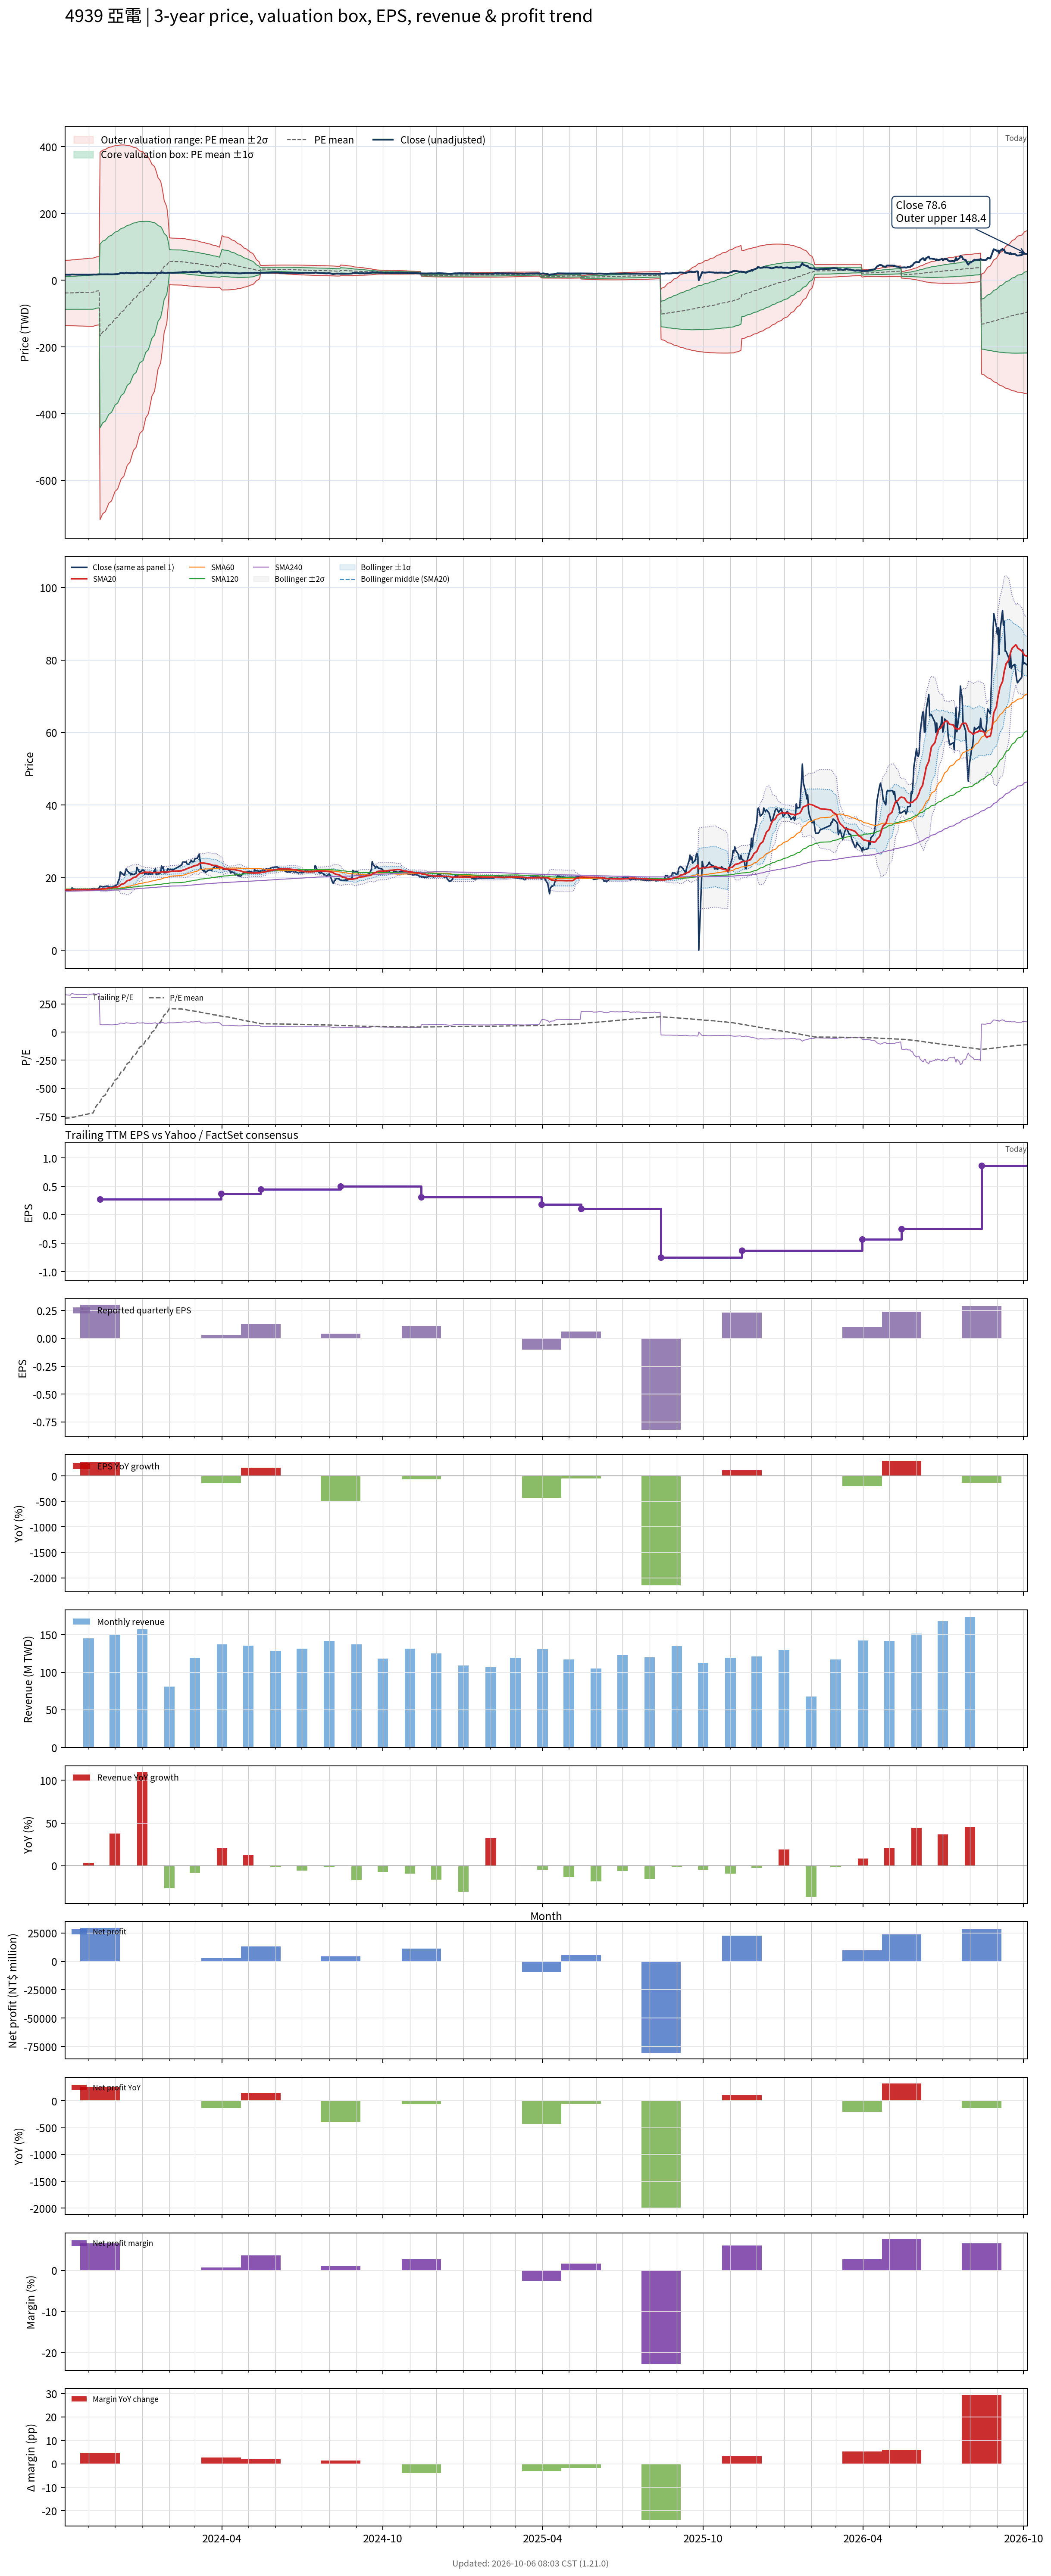

Source data for this figure (header and first rows):
# chart-version: skill-stock-dynamic-val…
date, close, available_date, period_end, eps, ttm_eps, pe, pe_mean, pe_std, price_m2, price_m1, price_mean, price_p1, price_p2, forward_eps, forward_pe, forward_pe_mean, forward_pe_std, forward_price_m2, forward_price_m1, forward_price_mean, forward_price_p1, forward_price_p2, sma20
2023-10-05, 16.7, 2023-08-14, 2023-06-30, -0.01, 0.05, 334, -766.6, 977.4, -136.1, -87.2, -38.33, 10.54, 59.41, , , , , , , , , , 16.68
2023-10-06, 16.55, 2023-08-14, 2023-06-30, -0.01, 0.05, 331, -764.2, 979.7, -136.2, -87.2, -38.21, 10.77, 59.76, , , , , , , , , , 16.66
2023-10-11, 16.35, 2023-08-14, 2023-06-30, -0.01, 0.05, 327, -761.9, 982, -136.3, -87.19, -38.09, 11, 60.1, , , , , , , , , , 16.64
2023-10-12, 16.85, 2023-08-14, 2023-06-30, -0.01, 0.05, 337, -759.5, 984.3, -136.4, -87.19, -37.97, 11.24, 60.46, , , , , , , , , , 16.64
2023-10-13, 17.15, 2023-08-14, 2023-06-30, -0.01, 0.05, 343, -757, 986.7, -136.5, -87.19, -37.85, 11.48, 60.82, , , , , , , , , , 16.66
2023-10-16, 16.8, 2023-08-14, 2023-06-30, -0.01, 0.05, 336, -754.6, 989, -136.6, -87.18, -37.73, 11.72, 61.17, , , , , , , , , , 16.67
2023-10-17, 16.8, 2023-08-14, 2023-06-30, -0.01, 0.05, 336, -752.2, 991.4, -136.7, -87.18, -37.61, 11.96, 61.52, , , , , , , , , , 16.67
2023-10-18, 16.65, 2023-08-14, 2023-06-30, -0.01, 0.05, 333, -749.8, 993.6, -136.9, -87.17, -37.49, 12.19, 61.87, , , , , , , , , , 16.67
2023-10-19, 16.65, 2023-08-14, 2023-06-30, -0.01, 0.05, 333, -747.4, 995.9, -137, -87.17, -37.37, 12.42, 62.22, , , , , , , , , , 16.67
2023-10-20, 16.75, 2023-08-14, 2023-06-30, -0.01, 0.05, 335, -745, 998.2, -137.1, -87.16, -37.25, 12.66, 62.57, , , , , , , , , , 16.67
2023-10-23, 16.7, 2023-08-14, 2023-06-30, -0.01, 0.05, 334, -742.6, 1000, -137.2, -87.15, -37.13, 12.89, 62.91, , , , , , , , , , 16.68
2023-10-24, 16.75, 2023-08-14, 2023-06-30, -0.01, 0.05, 335, -740.2, 1003, -137.3, -87.15, -37.01, 13.12, 63.26, , , , , , , , , , 16.69
2023-10-25, 16.75, 2023-08-14, 2023-06-30, -0.01, 0.05, 335, -737.8, 1005, -137.4, -87.14, -36.89, 13.36, 63.6, , , , , , , , , , 16.71
2023-10-26, 16.65, 2023-08-14, 2023-06-30, -0.01, 0.05, 333, -735.4, 1007, -137.5, -87.13, -36.77, 13.59, 63.94, , , , , , , , , , 16.7
2023-10-27, 16.7, 2023-08-14, 2023-06-30, -0.01, 0.05, 334, -733, 1009, -137.6, -87.12, -36.65, 13.82, 64.29, , , , , , , , , , 16.71
2023-10-30, 16.65, 2023-08-14, 2023-06-30, -0.01, 0.05, 333, -730.7, 1012, -137.7, -87.11, -36.53, 14.05, 64.62, , , , , , , , , , 16.71
2023-10-31, 16.5, 2023-08-14, 2023-06-30, -0.01, 0.05, 330, -728.3, 1014, -137.8, -87.1, -36.42, 14.27, 64.96, , , , , , , , , , 16.7
2023-11-01, 16.55, 2023-08-14, 2023-06-30, -0.01, 0.05, 331, -726, 1016, -137.9, -87.09, -36.3, 14.49, 65.29, , , , , , , , , , 16.69
2023-11-02, 16.7, 2023-08-14, 2023-06-30, -0.01, 0.05, 334, -723.6, 1018, -138, -87.08, -36.18, 14.72, 65.62, , , , , , , , , , 16.69
2023-11-03, 16.8, 2023-08-14, 2023-06-30, -0.01, 0.05, 336, -721.2, 1020, -138.1, -87.07, -36.06, 14.95, 65.96, , , , , , , , , , 16.7
2023-11-06, 16.95, 2023-08-14, 2023-06-30, -0.01, 0.05, 339, -718.8, 1022, -138.2, -87.06, -35.94, 15.18, 66.29, , , , , , , , , , 16.71
2023-11-07, 17.05, 2023-08-14, 2023-06-30, -0.01, 0.05, 341, -701.8, 1023, -137.4, -86.23, -35.09, 16.05, 67.2, , , , , , , , , , 16.74
2023-11-08, 16.9, 2023-08-14, 2023-06-30, -0.01, 0.05, 338, -684.9, 1023, -136.6, -85.4, -34.24, 16.91, 68.07, , , , , , , , , , 16.77
2023-11-09, 16.85, 2023-08-14, 2023-06-30, -0.01, 0.05, 337, -668, 1023, -135.7, -84.55, -33.4, 17.76, 68.91, , , , , , , , , , 16.77
2023-11-10, 16.85, 2023-08-14, 2023-06-30, -0.01, 0.05, 337, -651, 1023, -134.8, -83.69, -32.55, 18.59, 69.73, , , , , , , , , , 16.75
2023-11-13, 17.15, 2023-08-14, 2023-06-30, -0.01, 0.05, 343, -634, 1022, -133.9, -82.81, -31.7, 19.41, 70.52, , , , , , , , , , 16.77
2023-11-14, 17.65, 2023-11-14, 2023-09-30, 0.3, 0.27, 65.37, -619, 1019, -717.5, -442.3, -167.1, 108, 383.2, , , , , , , , , , 16.81
2023-11-15, 17.55, 2023-11-14, 2023-09-30, 0.3, 0.27, 65, -604, 1016, -711.6, -437.4, -163.1, 111.2, 385.4, , , , , , , , , , 16.86
2023-11-16, 17.55, 2023-11-14, 2023-09-30, 0.3, 0.27, 65, -589, 1012, -705.7, -432.4, -159, 114.3, 387.6, , , , , , , , , , 16.9
2023-11-17, 17.45, 2023-11-14, 2023-09-30, 0.3, 0.27, 64.63, -574.2, 1009, -699.7, -427.4, -155, 117.3, 389.6, , , , , , , , , , 16.93
2023-11-20, 17.55, 2023-11-14, 2023-09-30, 0.3, 0.27, 65, -559.5, 1005, -693.7, -422.4, -151.1, 120.3, 391.6, , , , , , , , , , 16.98
2023-11-21, 17.6, 2023-11-14, 2023-09-30, 0.3, 0.27, 65.19, -544.6, 1001, -687.5, -417.3, -147.1, 123.2, 393.4, , , , , , , , , , 17.02
2023-11-22, 17.65, 2023-11-14, 2023-09-30, 0.3, 0.27, 65.37, -529.7, 996.4, -681.1, -412, -143, 126, 395, , , , , , , , , , 17.07
2023-11-23, 17.6, 2023-11-14, 2023-09-30, 0.3, 0.27, 65.19, -514.8, 991.8, -674.6, -406.8, -139, 128.8, 396.6, , , , , , , , , , 17.11
2023-11-24, 17.5, 2023-11-14, 2023-09-30, 0.3, 0.27, 64.81, -500, 987.1, -668, -401.5, -135, 131.5, 398, , , , , , , , , , 17.15
2023-11-27, 17.35, 2023-11-14, 2023-09-30, 0.3, 0.27, 64.26, -485.3, 982.2, -661.4, -396.2, -131, 134.1, 399.3, , , , , , , , , , 17.19
2023-11-28, 17.35, 2023-11-14, 2023-09-30, 0.3, 0.27, 64.26, -470.6, 977, -654.7, -390.9, -127.1, 136.7, 400.5, , , , , , , , , , 17.23
2023-11-29, 17.5, 2023-11-14, 2023-09-30, 0.3, 0.27, 64.81, -455.8, 971.4, -647.6, -385.3, -123.1, 139.2, 401.5, , , , , , , , , , 17.28
2023-11-30, 17.65, 2023-11-14, 2023-09-30, 0.3, 0.27, 65.37, -440.8, 965.4, -640.4, -379.7, -119, 141.7, 402.3, , , , , , , , , , 17.32
2023-12-01, 17.7, 2023-11-14, 2023-09-30, 0.3, 0.27, 65.56, -425.9, 959.2, -633, -374, -115, 144, 403, , , , , , , , , , 17.37
2023-12-04, 18.25, 2023-11-14, 2023-09-30, 0.3, 0.27, 67.59, -411.2, 953.2, -625.8, -368.4, -111, 146.3, 403.7, , , , , , , , , , 17.43
2023-12-05, 19.25, 2023-11-14, 2023-09-30, 0.3, 0.27, 71.3, -396.6, 946.9, -618.4, -362.8, -107.1, 148.6, 404.3, , , , , , , , , , 17.55
2023-12-06, 19.6, 2023-11-14, 2023-09-30, 0.3, 0.27, 72.59, -382, 940.4, -610.9, -357, -103.1, 150.8, 404.7, , , , , , , , , , 17.68
2023-12-07, 21.55, 2023-11-14, 2023-09-30, 0.3, 0.27, 79.81, -367.3, 933.7, -603.4, -351.3, -99.17, 152.9, 405, , , , , , , , , , 17.91
2023-12-08, 21.4, 2023-11-14, 2023-09-30, 0.3, 0.27, 79.26, -352.7, 926.7, -595.7, -345.4, -95.22, 155, 405.2, , , , , , , , , , 18.14
2023-12-11, 20.75, 2023-11-14, 2023-09-30, 0.3, 0.27, 76.85, -338, 919.4, -587.8, -339.5, -91.27, 157, 405.2, , , , , , , , , , 18.32
2023-12-12, 20.65, 2023-11-14, 2023-09-30, 0.3, 0.27, 76.48, -323.4, 911.8, -579.7, -333.5, -87.31, 158.9, 405.1, , , , , , , , , , 18.47
2023-12-13, 21.9, 2023-11-14, 2023-09-30, 0.3, 0.27, 81.11, -308.6, 903.7, -571.3, -327.3, -83.31, 160.7, 404.7, , , , , , , , , , 18.69
2023-12-14, 22.5, 2023-11-14, 2023-09-30, 0.3, 0.27, 83.33, -293.8, 895.5, -562.9, -321.1, -79.33, 162.4, 404.2, , , , , , , , , , 18.94
2023-12-15, 21.8, 2023-11-14, 2023-09-30, 0.3, 0.27, 80.74, -279.1, 886.9, -554.3, -314.8, -75.37, 164.1, 403.6, , , , , , , , , , 19.16
2023-12-18, 21.25, 2023-11-14, 2023-09-30, 0.3, 0.27, 78.7, -264.6, 878.2, -545.7, -308.6, -71.43, 165.7, 402.8, , , , , , , , , , 19.34
2023-12-19, 20.75, 2023-11-14, 2023-09-30, 0.3, 0.27, 76.85, -250.1, 869.3, -536.9, -302.2, -67.53, 167.2, 401.9, , , , , , , , , , 19.5
2023-12-20, 21.15, 2023-11-14, 2023-09-30, 0.3, 0.27, 78.33, -235.7, 860.1, -528.1, -295.9, -63.63, 168.6, 400.8, , , , , , , , , , 19.67
2023-12-21, 20.85, 2023-11-14, 2023-09-30, 0.3, 0.27, 77.22, -221.3, 850.7, -519.1, -289.4, -59.75, 169.9, 399.6, , , , , , , , , , 19.84
2023-12-22, 20.85, 2023-11-14, 2023-09-30, 0.3, 0.27, 77.22, -207, 841.1, -510.1, -283, -55.9, 171.2, 398.3, , , , , , , , , , 20
2023-12-25, 21.15, 2023-11-14, 2023-09-30, 0.3, 0.27, 78.33, -192.8, 831.3, -501, -276.5, -52.07, 172.4, 396.8, , , , , , , , , , 20.19
2023-12-26, 22.8, 2023-11-14, 2023-09-30, 0.3, 0.27, 84.44, -178.4, 820.8, -491.4, -269.8, -48.17, 173.4, 395.1, , , , , , , , , , 20.46
2023-12-27, 22.35, 2023-11-14, 2023-09-30, 0.3, 0.27, 82.78, -163.7, 809.4, -481.3, -262.8, -44.21, 174.3, 392.9, , , , , , , , , , 20.71
2023-12-28, 21.85, 2023-11-14, 2023-09-30, 0.3, 0.27, 80.93, -148.9, 797.3, -470.7, -255.5, -40.2, 175.1, 390.3, , , , , , , , , , 20.92
... 668 more rows
